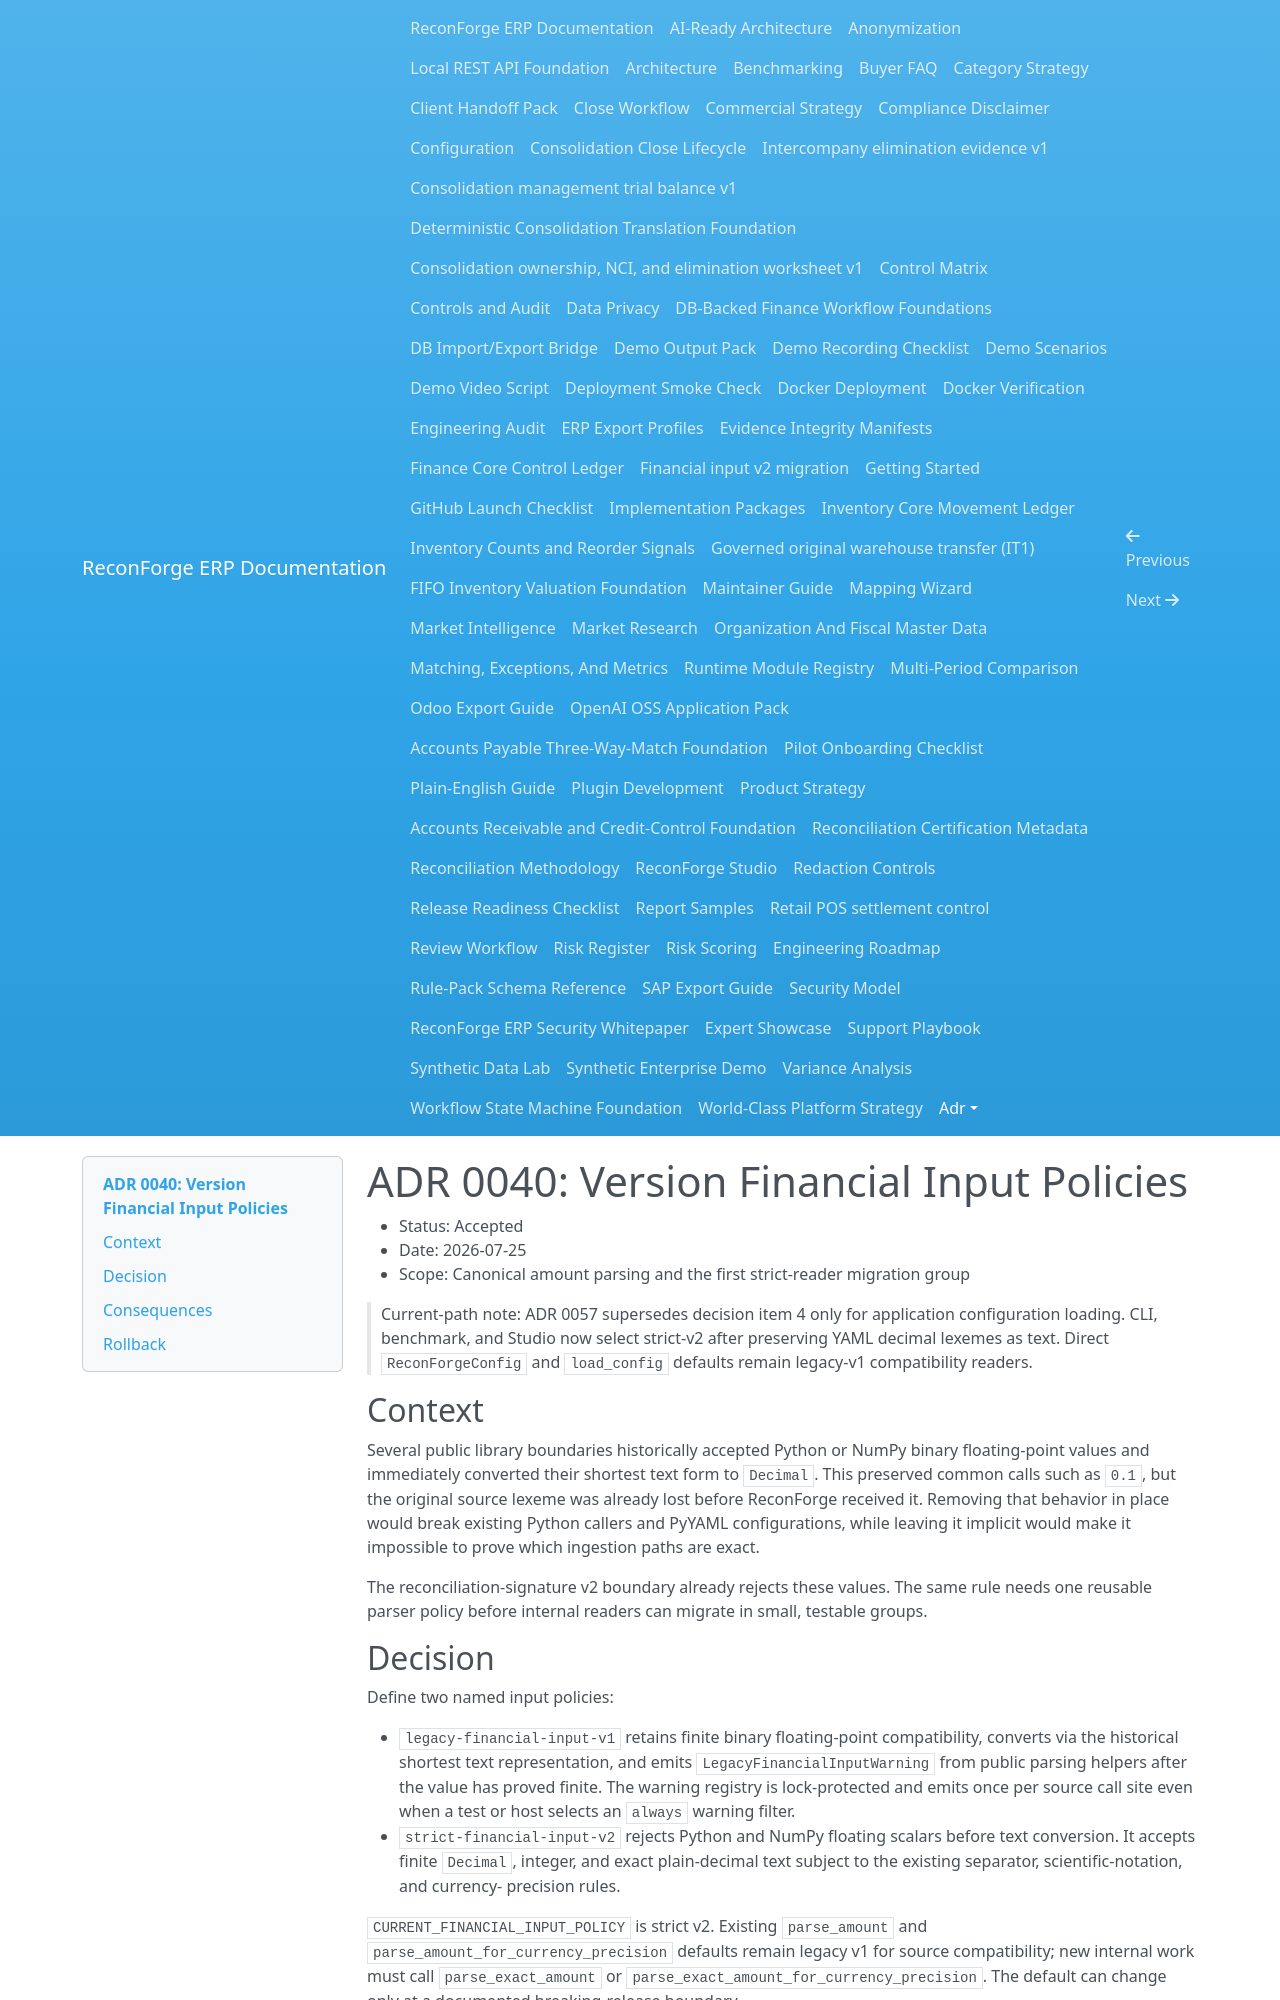

repository: amrzainmubarak/reconforge-erp · page: adr/0040-versioned-financial-input-policy/index.html · generator: mkdocs

# ADR 0040: Version Financial Input Policies

- Status: Accepted
- Date: 2026-07-25
- Scope: Canonical amount parsing and the first strict-reader migration group

> Current-path note: ADR 0057 supersedes decision item 4 only for application
> configuration loading. CLI, benchmark, and Studio now select strict-v2 after
> preserving YAML decimal lexemes as text. Direct `ReconForgeConfig` and
> `load_config` defaults remain legacy-v1 compatibility readers.

## Context

Several public library boundaries historically accepted Python or NumPy binary
floating-point values and immediately converted their shortest text form to
`Decimal`. This preserved common calls such as `0.1`, but the original source
lexeme was already lost before ReconForge received it. Removing that behavior
in place would break existing Python callers and PyYAML configurations, while
leaving it implicit would make it impossible to prove which ingestion paths are
exact.

The reconciliation-signature v2 boundary already rejects these values. The same
rule needs one reusable parser policy before internal readers can migrate in
small, testable groups.
